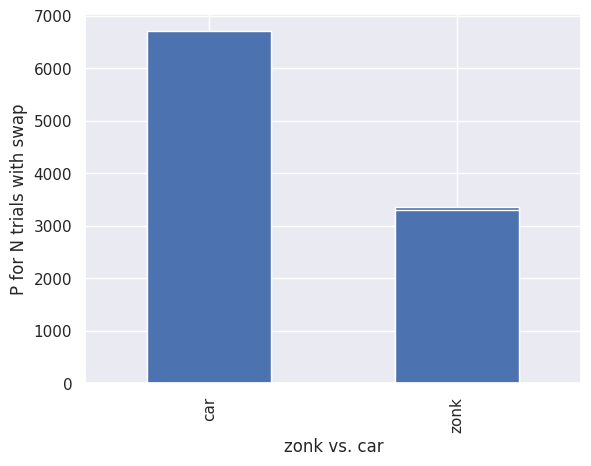

This chart was generated by the following Python code:
# -*- coding: utf-8 -*-
"""This code is a simulation of the Monty Hall problem.  In this popular game hosted by Monty Hall,  
the contestant is presented with three doors.  Behind two of these doors will be a goat, and one door will 
have the grand prize of a shiny new car.

The contestant picks one door initially, and Monty hall will open one of the two remaining doors, 
which reveals one of the goats.  

The contestant then is given the option to stay with their original door selection, or swap with the other door."""

import random
import matplotlib.pyplot as plt
import pandas as pd
import seaborn as sns


class MH_Trial():
    """ This class represents a trial object, for the Monty Hall problem
        simulation.  All three doors are initialized to a 'zonk' and a car
        will be randomly assigned to one of the three doors. """
    
    def __init__(self, number_of_trials, swap=False):
        """ This method initializes the Trial class attributes. """
        self.zonk_count = 0
        self.car_count = 0
        self.number_of_trials = number_of_trials
        self.doors = ['zonk', 'zonk', 'zonk']
        self.available_doors = [0, 1, 2]
        self.final_door_number = 0
        self.swap = swap
        self.results = []
        
        
    def assign_car_to_door(self):
        """ This method randomly assigns the car to one of the three doors."""
        self.doors = ['zonk', 'zonk', 'zonk']
        car = random.randint(0, 2)
        self.doors[car] = 'car'
        
        
    def increment_zonk_count(self):
        """ This method increments the zonk counts by 1 """
        self.zonk_count += 1
        
        
    def increment_car_count(self):
        """ This method increments the car counts by 1 """
        self.car_count += 1
        
        
    def tally_result(self):
        """ This method will increment the counts of cars vs zonks depending on what is found behind
            the door selection, and append the result in the results [] """
        if self.doors[self.final_door_number] == 'zonk':
            self.increment_zonk_count()
        elif self.doors[self.final_door_number] == 'car':
            self.increment_car_count()
        
        self.results.append(self.doors[self.final_door_number])
        
        
    def pick_door(self):
        """ This method randomly selects a door which would correspond to the contestant's selection.
            if swap=True, this will set the selection to the remaining 'closed' door"""
        
        remaining_doors = self.available_doors.copy()
        self.final_door_number = random.randint(0, 2)
        
        if self.swap == True:
            remaining_doors.pop(self.final_door_number)
            open_door = random.choice(remaining_doors)
            open_door_idx = remaining_doors.index(open_door)
         
            if self.doors[open_door] == 'car':
                if open_door_idx == 0:
                    final_door_idx = 0
                else:
                    final_door_idx = 1
            else:
                
                if open_door_idx == 0:
                    final_door_idx = 1
                else:
                    final_door_idx = 0
                
            self.final_door_number = remaining_doors[final_door_idx]
            
            
    def print_final_tally(self):
        """ This method prints the final tally for the number of trials where a zonk was selected vs. a car"""
        
        print('The probability of picking a door with a zonk : ' + str(self.zonk_count/self.number_of_trials))
        print('The probability of picking a door with a car : ' + str(self.car_count/self.number_of_trials))

            
    def generate_result_plot(self):
        """ This method generates a histogram plot for the trial results"""
        
        sns.set()
        df = pd.DataFrame({'result' : self.results})
        df['result'].value_counts().plot(kind='bar')
        plt.xlabel('zonk vs. car')
        if self.swap == True:
            plt.ylabel('P for N trials with swap')
        else:
            plt.ylabel('P for N trials w/o swap')
            
        plt.show()
        
        
        
if __name__ == '__main__':

# Simulation 1: for the scenario where contestant does NOT swap original door selection, probability of getting
# a goat/zonk behind the original door is 2/3

    N = 10000
    random.seed(0)

    sim1 = MH_Trial(N, swap=False)

    for x in range(N):
        sim1.assign_car_to_door()
        sim1.pick_door()
        sim1.tally_result()
    
    sim1.print_final_tally()
    sim1.generate_result_plot()


#Simulation 2: for the scenario where contestant swaps original door selection with remaining unopened door

    random.seed(0)

    sim2 = MH_Trial(N, swap=True)

    for x in range(N):
        sim2.assign_car_to_door()
        sim2.pick_door()
        sim2.tally_result()

    sim2.print_final_tally()
    sim2.generate_result_plot()
    
    
            
        